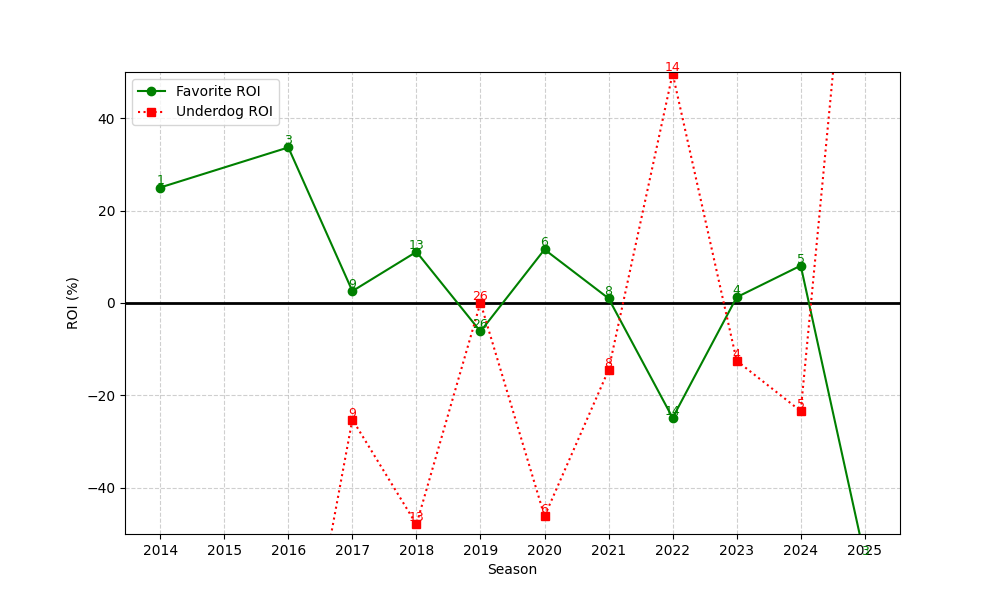

The file beside this chart, header and first rows:
season, n, favorite_roi, underdog_roi
2014, 1, 25.0, -100.0
2016, 3, 33.68, -100.0
2017, 9, 2.571, -25.22
2018, 13, 11.08, -47.92
2019, 26, -6.166, 0.07692
2020, 6, 11.58, -46.17
2021, 8, 1.002, -14.5
2022, 14, -24.87, 49.64
2023, 4, 1.25, -12.5
2024, 5, 8.087, -23.4
2025, 3, -55.09, 122.0
